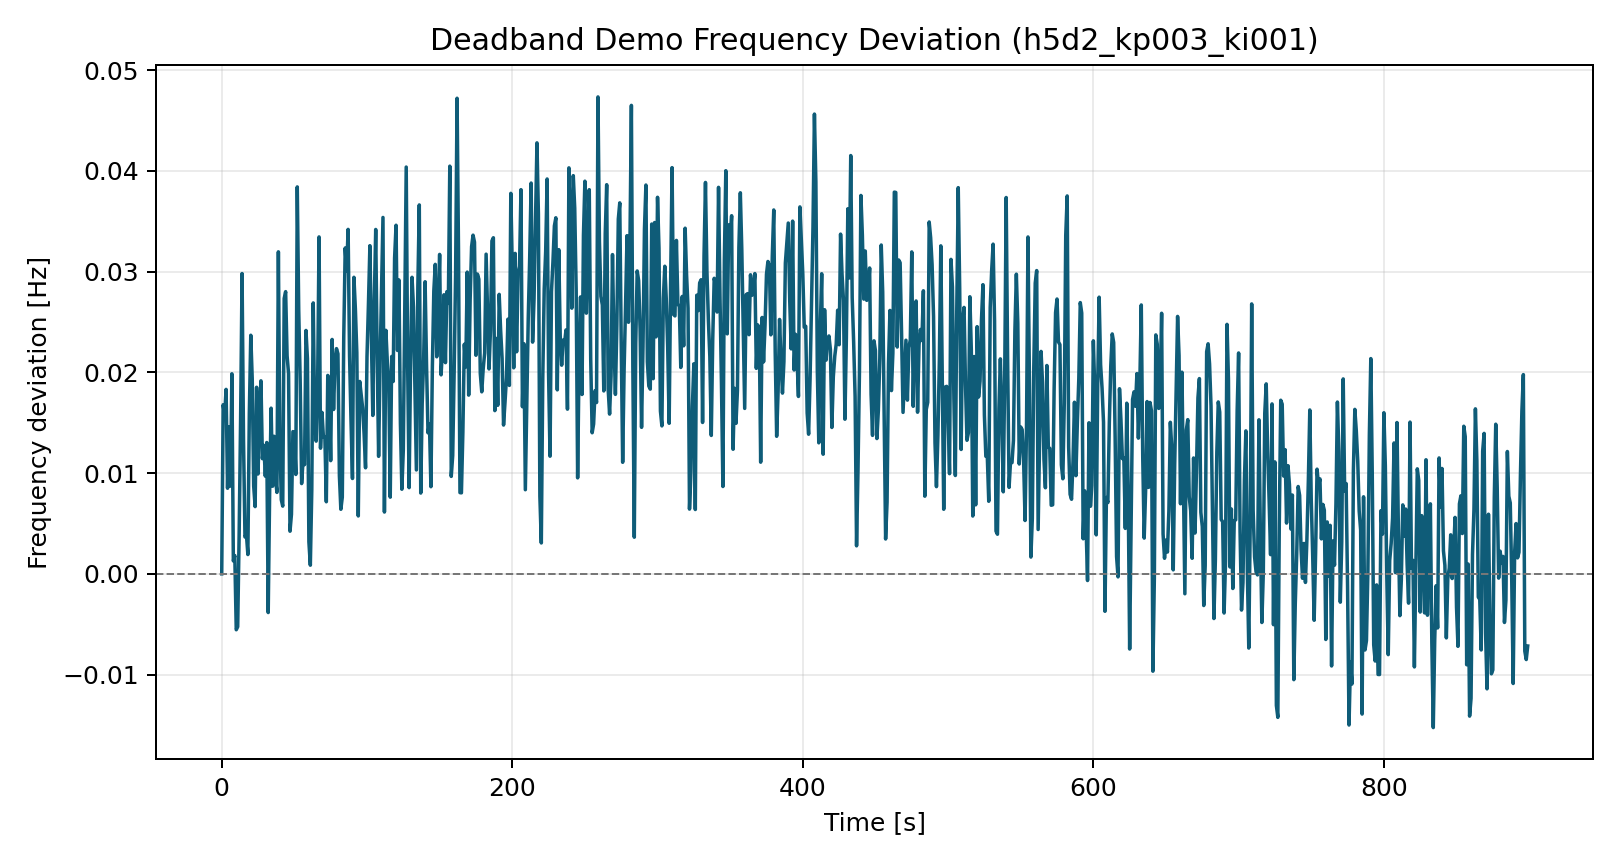

Source data for this figure (header and first rows):
time_s, freq_dev_hz
0.0, 0.0
1.0, 0.01679
2.0, 0.0157
3.0, 0.01831
4.0, 0.008495
5.0, 0.01461
6.0, 0.008704
7.0, 0.01986
8.0, 0.001277
9.0, 0.001813
10.0, -0.005554
11.0, -0.005251
12.0, 0.004039
13.0, 0.01534
14.0, 0.02981
15.0, 0.01326
16.0, 0.003655
17.0, 0.003887
18.0, 0.001915
19.0, 0.01593
20.0, 0.02368
21.0, 0.01935
22.0, 0.008709
23.0, 0.006674
24.0, 0.01852
25.0, 0.009914
26.0, 0.01598
27.0, 0.01916
28.0, 0.01143
29.0, 0.01275
30.0, 0.009698
31.0, 0.01304
32.0, -0.003844
33.0, 0.008284
34.0, 0.01644
35.0, 0.008694
36.0, 0.01365
37.0, 0.00946
38.0, 0.008082
39.0, 0.03197
40.0, 0.0135
41.0, 0.007358
42.0, 0.006717
43.0, 0.02733
44.0, 0.02801
45.0, 0.02164
46.0, 0.01989
47.0, 0.004229
48.0, 0.005907
49.0, 0.01412
50.0, 0.01405
51.0, 0.009865
52.0, 0.03841
53.0, 0.02622
54.0, 0.01925
55.0, 0.00896
56.0, 0.0113
57.0, 0.01083
58.0, 0.02416
59.0, 0.02136
... 840 more rows
